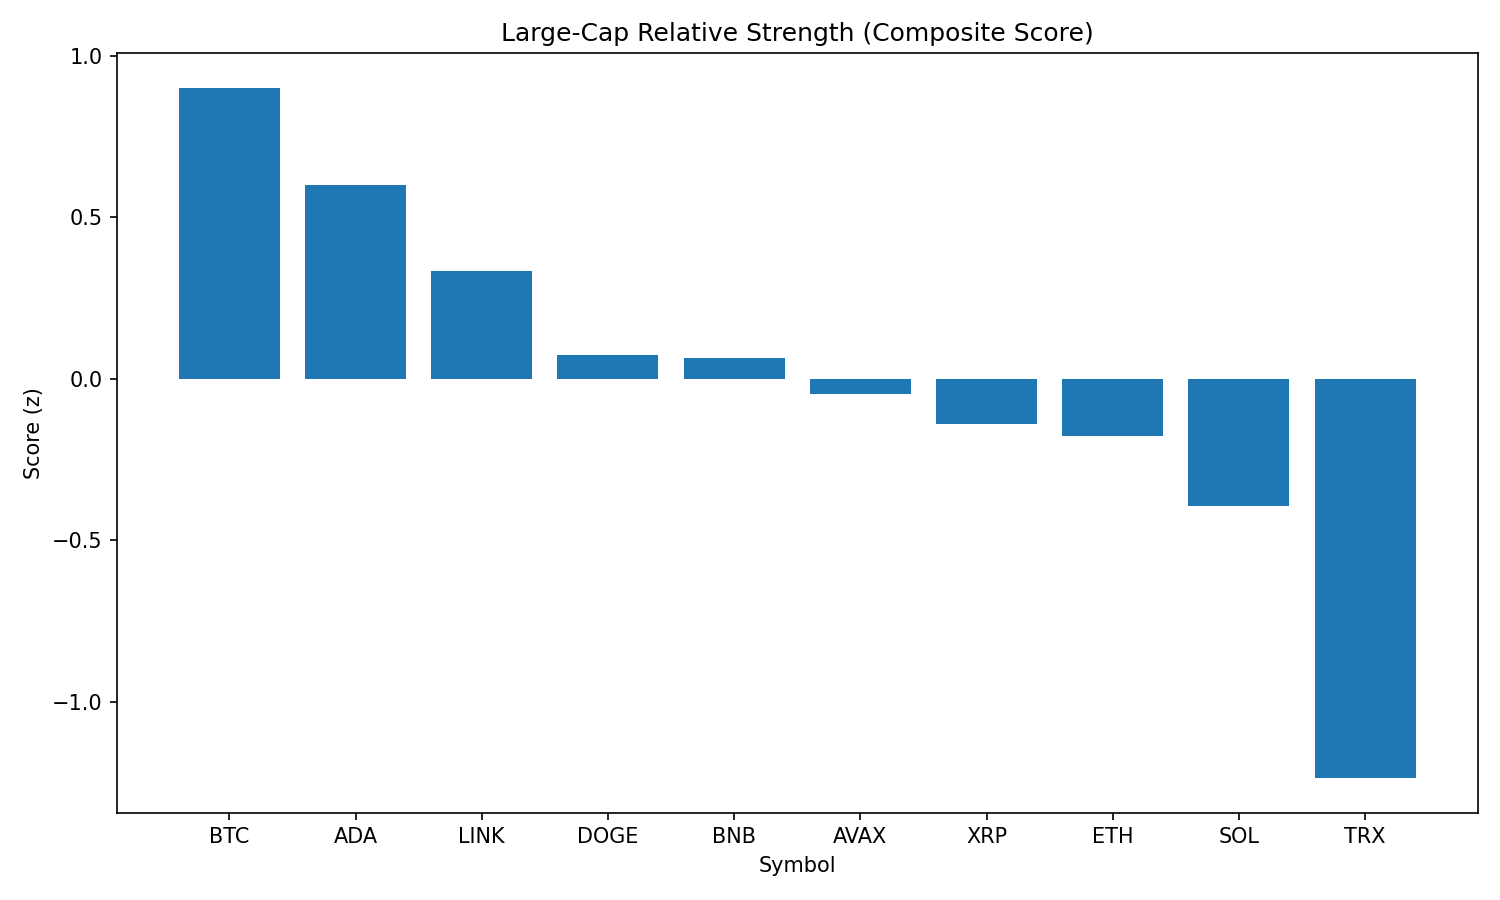

Values plotted in this chart, from the file beside it:
rank, name, symbol, price, pct_1h, pct_24h, pct_7d, pct_1h_vs_btc, pct_24h_vs_btc, pct_7d_vs_btc, market_cap_rank, market_cap, volume_usd, score
1, Bitcoin, BTC, 121723, 1.683, 3.961, 5.967, 0.0, 0.0, 0.0, 1, 2422380484323, 42781226930, 0.9013
2, Cardano, ADA, 0.8278, 1.976, 2.251, 11.57, 0.2927, -1.71, 5.601, 11, 29951440188, 1257506994, 0.5982
3, Chainlink, LINK, 22.14, -0.6967, 3.855, 33.31, -2.38, -0.1057, 27.34, 15, 15019192647, 1638806874, 0.3339
4, Dogecoin, DOGE, 0.2405, 1.854, 0.1514, 18.74, 0.1704, -3.81, 12.77, 9, 36184144433, 2297137743, 0.07253
5, BNB, BNB, 823.2, 1.229, 1.904, 8.634, -0.4544, -2.057, 2.668, 5, 114271162577, 916193623, 0.0652
6, Avalanche, AVAX, 24.42, 1.349, 1.093, 11.97, -0.3344, -2.868, 6.006, 22, 10308281443, 446663152, -0.04584
7, XRP, XRP, 3.27, 1.425, 0.9161, 8.474, -0.2582, -3.045, 2.507, 3, 193804801890, 4865670488, -0.1398
8, Ethereum, ETH, 4314, 0.2408, 1.483, 21.66, -1.443, -2.478, 15.7, 2, 520397752081, 31169813706, -0.1761
9, Solana, SOL, 184.9, 0.706, 0.8927, 12.34, -0.9774, -3.068, 6.375, 6, 99734293047, 6434054304, -0.3946
10, TRON, TRX, 0.3393, 0.001313, -0.04226, 3.532, -1.682, -4.003, -2.435, 10, 32137204915, 757736076, -1.236
